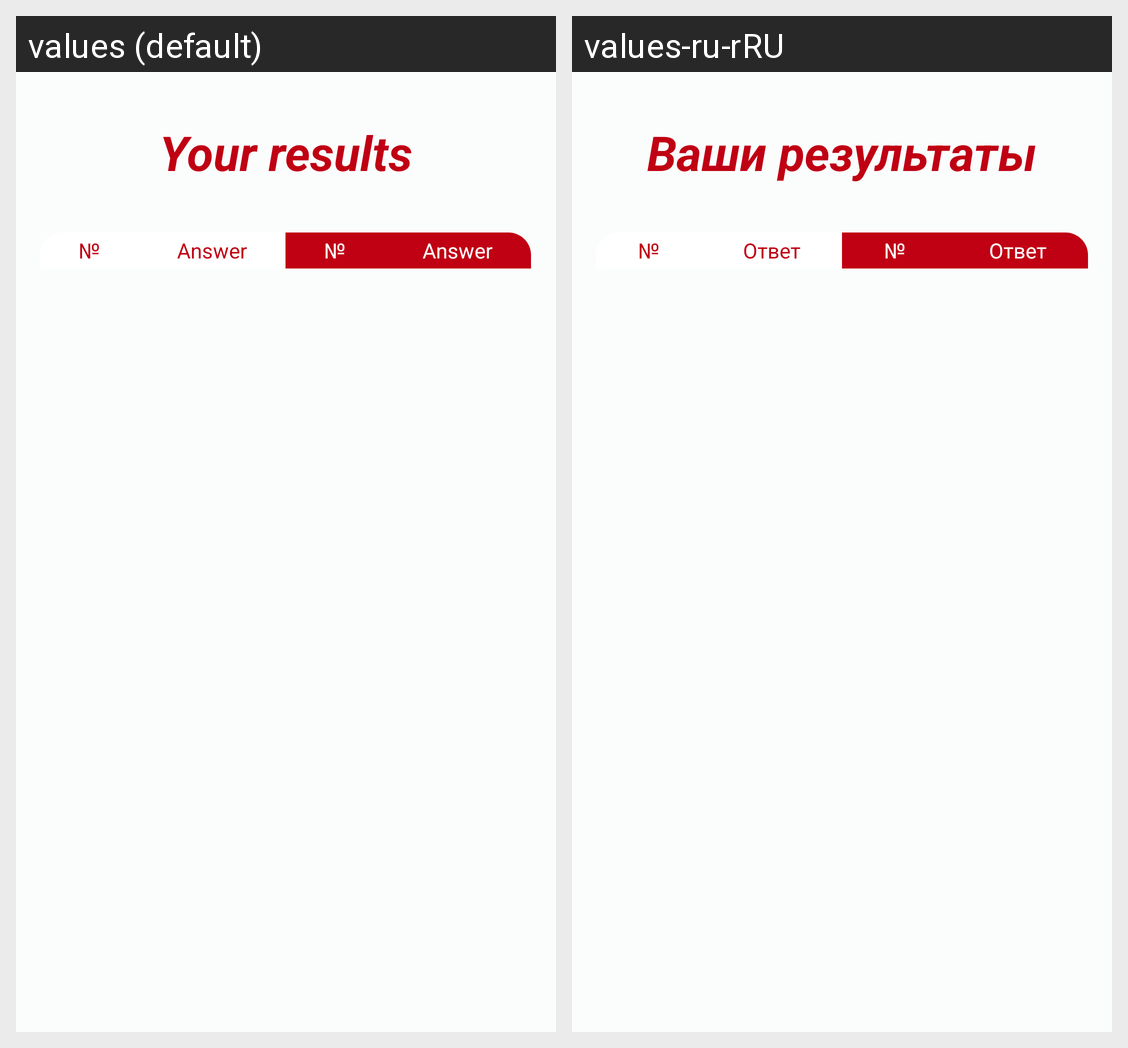

Strings drawn on this Android screen and how each of the app's shown locales translates them:
Android screen res/layout/activity_finish.xml rendered under 2 locales, left to right: values (default), values-ru-rRU. Device: Nexus 5 (rendered at 1080×1920; each locale shown at half size, 540×960, under a caption strip naming it); theme PTest.Theme.
Strings drawn on this screen, with the default value and each locale's value (text and hints the layout hard-codes, and strings that could not be matched under every locale, appear in the picture but are not listed):

fa_finish_msg
  values: Your results
  values-ru-rRU: Ваши результаты

fa_number_msg
  values: №
  values-ru-rRU: №  [not translated; the default value is used]

fa_answer_msg
  values: Answer
  values-ru-rRU: Ответ
